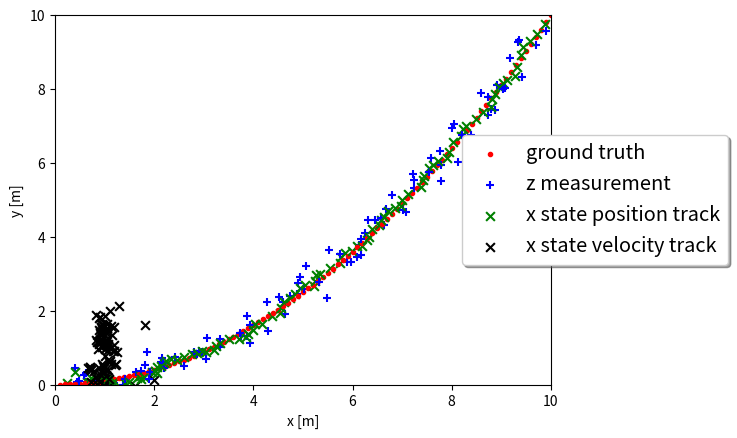

Reproduce this figure in Python.
import numpy as np
import matplotlib
#matplotlib.use('wxagg') # change backend so that figure maximizing works on Mac as well  
import matplotlib.pyplot as plt

class Filter:
    '''Kalman filter class'''
    def __init__(self):
        self.dim_state = 4 # process model dimension
        self.dt = 0.1 # time increment
        self.q = 0.1 # process noise variable for Kalman filter Q

    def F(self):
        # system matrix
        ############
        # TODO: implement and return F
        ############
        return np.matrix([
            [1, 0, self.dt, 0],
            [0, 1,  0,      self.dt],
            [0, 0,  1,      0],
            [0, 0,  0,      1],
        ])

    def Q(self):
        # process noise covariance Q
        ############
        # TODO: implement and return Q
        ############
        return np.matrix([
            [(self.dt)**3 * self.q / 3,     0,                              (self.dt)**2 * self.q / 2,          0],
            [0,                             (self.dt)**3 * self.q / 3,      0,                                  (self.dt)**2 * self.q / 2],
            [(self.dt)**2 * self.q / 2,     0,                              self.dt * self.q,                   0],
            [0,                             (self.dt)**2 * self.q / 2,      0,                                  self.dt * self.q]
        ])

    def H(self):
        # measurement matrix H
        ############
        # TODO: implement and return H
        ############
        return np.matrix([
            [1, 0,  0, 0],
            [0, 1,  0, 0]
        ])
    
    def predict(self, x, P):
        # predict state and estimation error covariance to next timestep
        F = self.F()
        x = F * x # state prediction
        P = F * P * F.transpose() + self.Q() # covariance prediction
        return x, P

    def update(self, x, P, z, R):
        # update state and covariance with associated measurement
        H = self.H() # measurement matrix
        gamma = z - H * x # residual
        S = H * P * H.transpose() + R # covariance of residual
        K = P * H.transpose() * np.linalg.inv(S) # Kalman gain
        x = x + K * gamma # state update
        I = np.identity(self.dim_state)
        P = (I - K * H) * P # covariance update
        return x, P   
        
        
def run_filter():
    ''' loop over data and call predict and update'''
    np.random.seed(0) # make random values predictable
    
    # init filter
    KF = Filter()
    
    # init figure
    fig, ax = plt.subplots()
    
    # init track state and covariance
    x = np.matrix([
                [0],
                [0],
                [0],
                [0]])
    P = np.matrix([
                [0.1**2, 0, 0, 0],
                [0, 0.1**2, 0, 0],
                [0, 0, 2**2, 0],
                [0, 0, 0, 2**2]])
    
    # loop over measurements and call predict and update
    for i in range(1, 101):
        
        # prediction
        x, P = KF.predict(x, P) # predict to next timestep
        
        # ground truth generation
        gt = np.matrix([[i * KF.dt],
                       [0.1 * (i * KF.dt)**2]])
        
        # measurement generation
        sigma_z = 0.2  # measurement noise
        z = np.matrix([[float(gt[0]) + np.random.normal(0, sigma_z)],
                       [float(gt[1]) + np.random.normal(0, sigma_z)]]) # generate noisy measurement
        R = np.matrix([[sigma_z**2, 0], # measurement noise covariance matrix
                        [0, sigma_z**2]])
        
        # update
        x, P = KF.update(x, P, z, R) # update with measurement
        print('\nround', i)
        print('x\n', x)
        print('P\n', P)

        # visualization    
        # ax.scatter(float(gt[0]), float(gt[1]), color='red', s=40, marker='+', label='ground truth')
        # ax.scatter(float(z[0]), float(z[1]), color='blue', marker='.', label='z-measurement')
        # ax.scatter(float(x[0]), float(x[1]), color='green', s=40, marker='x', label='x-track')
        ax.scatter(float(gt[0]), float(gt[1]), color='red', marker='.', label='ground truth')
        ax.scatter(float(z[0]), float(z[1]), color='blue', s=40, marker='+', label='z measurement')
        ax.scatter(float(x[0]), float(x[1]), color='green', s=40, marker='x', label='x state position track')

        ax.scatter(float(x[2]), float(x[3]), color='black', s=40, marker='x', label='x state velocity track')

        ax.set_xlabel('x [m]')
        ax.set_ylabel('y [m]')
        ax.set_xlim(0,10)
        ax.set_ylim(0,10)
           
        # maximize window        
        mng = plt.get_current_fig_manager()
        #mng.frame.Maximize(True) 
        
        # remove repeated labels
        handles, labels = ax.get_legend_handles_labels()
        handle_list, label_list = [], []
        for handle, label in zip(handles, labels):
            if label not in label_list:
                handle_list.append(handle)
                label_list.append(label)
        ax.legend(handle_list, label_list, loc='center left', shadow=True, fontsize='x-large', bbox_to_anchor=(0.8, 0.5))

        # plt.pause(0.01)
        plt.pause(0.001)
    plt.show()
        

####################
# call main loop
run_filter()